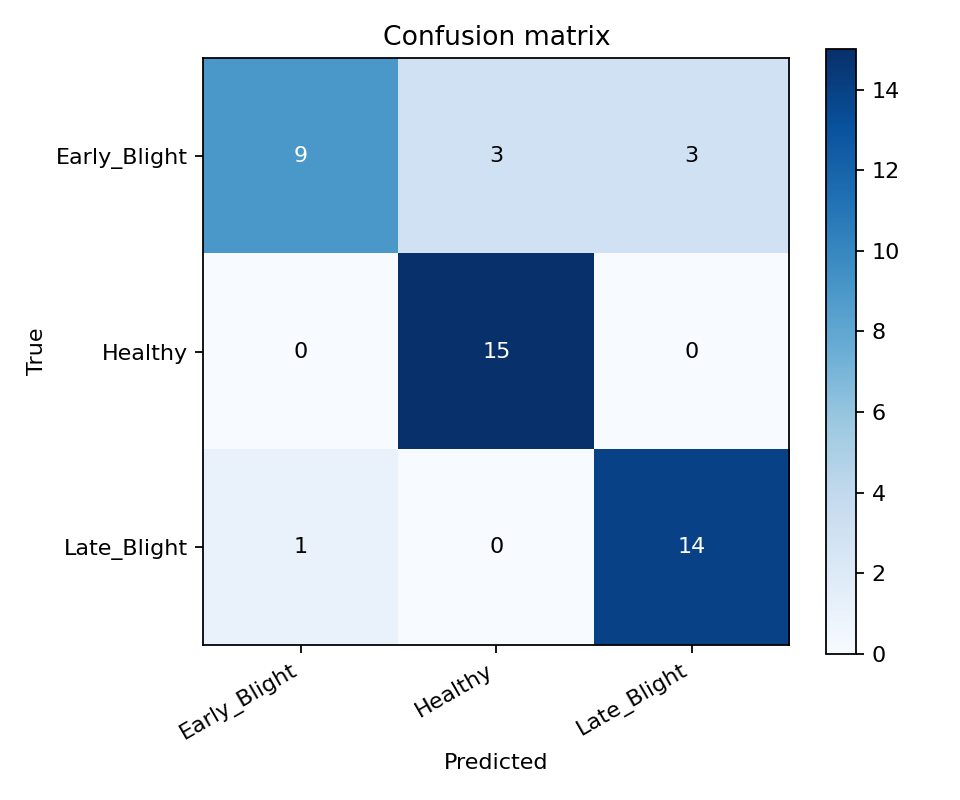

Data behind this chart, as committed beside it:
true/pred, Early_Blight, Healthy, Late_Blight
Early_Blight, 9, 3, 3
Healthy, 0, 15, 0
Late_Blight, 1, 0, 14
